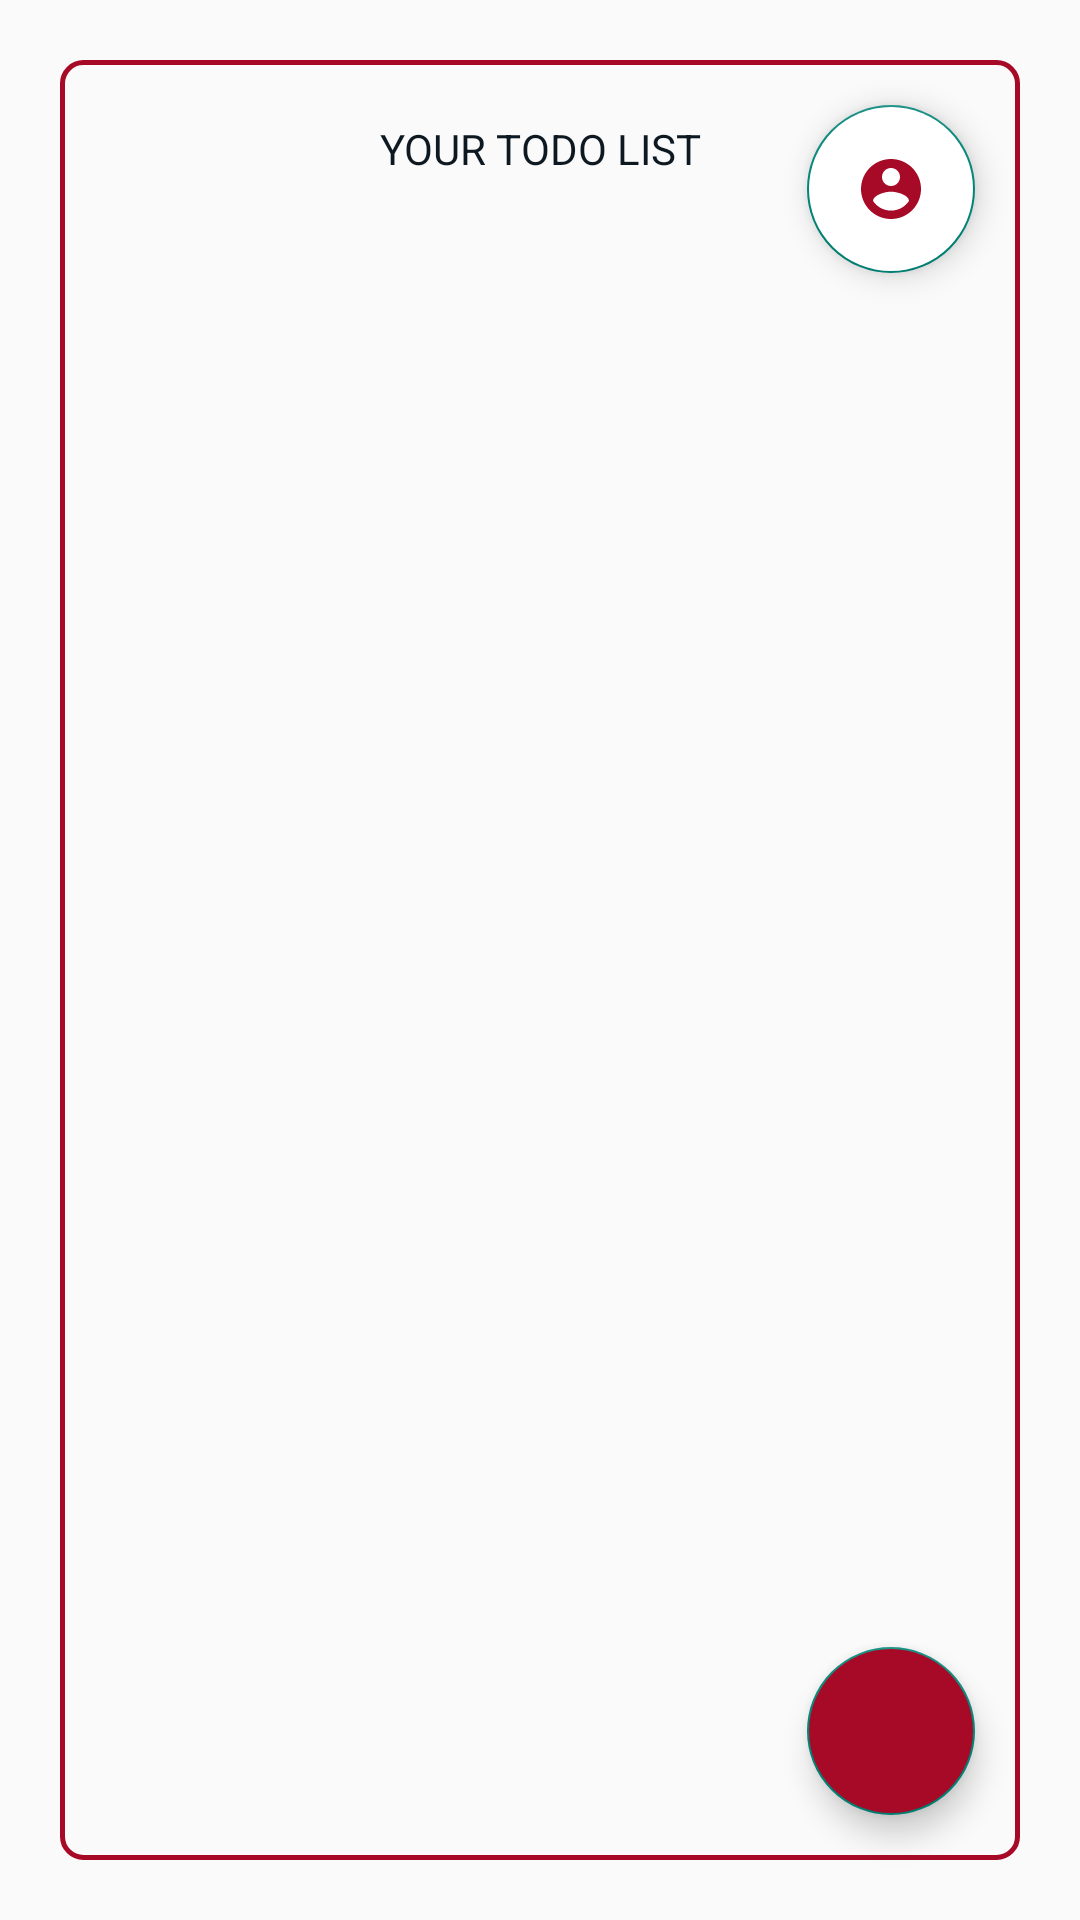

Reconstruct the res/layout file that produces this screen, plus the resources it refers to.
<!-- AndroidManifest.xml: application theme Theme.Task2 -->
<!-- res/layout/home.xml -->
<?xml version="1.0" encoding="utf-8"?>
<androidx.constraintlayout.widget.ConstraintLayout xmlns:android="http://schemas.android.com/apk/res/android"
    xmlns:app="http://schemas.android.com/apk/res-auto"
    xmlns:tools="http://schemas.android.com/tools"
    android:layout_width="match_parent"
    android:layout_height="match_parent"
    tools:context=".HomeActivity">

    <com.google.android.material.floatingactionbutton.FloatingActionButton
        android:id="@+id/floatingActionButtonAccount"
        android:layout_width="wrap_content"
        android:layout_height="wrap_content"
        android:clickable="true"
        app:srcCompat="@drawable/ic_baseline_account_circle_24"
        android:backgroundTint="@color/white"
        app:layout_constraintTop_toTopOf="parent"
        app:layout_constraintEnd_toEndOf="parent"
        android:layout_margin="35dp"
        android:contentDescription="@string/manage_your_account_button"/>

    <androidx.appcompat.widget.LinearLayoutCompat
        android:layout_marginTop="20dp"
        android:layout_marginLeft="20dp"
        android:layout_marginRight="20dp"
        android:layout_marginBottom="20dp"
        android:padding="20dp"
        android:layout_width="match_parent"
        android:layout_height="match_parent"
        app:layout_constraintRight_toRightOf="parent"
        app:layout_constraintLeft_toLeftOf="parent"
        app:layout_constraintTop_toTopOf="parent"
        android:orientation="vertical"
        android:background="@drawable/fieldset_border">

        <androidx.appcompat.widget.AppCompatTextView
            android:textAlignment="center"
            android:layout_width="match_parent"
            android:layout_height="wrap_content"
            android:text="@string/todo_title"
            android:textColor="@color/rich_black"
            android:layout_marginBottom="20dp"
            android:textAllCaps="true"/>

        <androidx.recyclerview.widget.RecyclerView
            android:id="@+id/todo_list_recycler"
            android:layout_width="match_parent"
            android:layout_height="wrap_content"
            android:paddingBottom="8dp"/>

        <TextView
            android:id="@+id/list_item_status"
            android:textAlignment="center"
            android:layout_width="match_parent"
            android:layout_height="wrap_content"
            android:textColor="@color/lavender_pink"
            android:textAppearance="@style/TextAppearance.Compat.Notification.Info" />

    </androidx.appcompat.widget.LinearLayoutCompat>

    <com.google.android.material.floatingactionbutton.FloatingActionButton
        android:id="@+id/floatingActionButton"
        android:layout_width="wrap_content"
        android:layout_height="wrap_content"
        android:clickable="true"
        app:srcCompat="@drawable/ic_baseline_add_24"
        android:backgroundTint="@color/accentColor"
        app:layout_constraintBottom_toBottomOf="parent"
        app:layout_constraintEnd_toEndOf="parent"
        android:layout_margin="35dp"
        android:contentDescription="@string/add_new_todo_item_button"/>

</androidx.constraintlayout.widget.ConstraintLayout>
<!-- resources referenced by this layout -->
<resources>
  <color name="accentColor">#A60A27</color>
  <color name="lavender_pink">#e6aace</color>
  <color name="rich_black">#0d1821</color>
  <color name="white">#FFFFFF</color>
  <!-- drawable fieldset_border (drawable-v24) -->
  <?xml version="1.0" encoding="utf-8"?>
  <shape xmlns:android="http://schemas.android.com/apk/res/android"
      android:shape="rectangle">
      <padding android:left="8dp" android:top="8dp" 
          android:right="8dp" android:bottom="8dp" /> 
  
      <stroke android:width="1.5dp" android:color="@color/accentColor"/>
  
      <corners android:radius="7dp"/>
      
  </shape>
  
  
  <!-- drawable ic_baseline_account_circle_24 (drawable) -->
  <vector android:height="24dp" android:tint="@color/accentColor"
      android:viewportHeight="24" android:viewportWidth="24"
      android:width="24dp" xmlns:android="http://schemas.android.com/apk/res/android">
      <path android:fillColor="@android:color/white" android:pathData="M12,2C6.48,2 2,6.48 2,12s4.48,10 10,10 10,-4.48 10,-10S17.52,2 12,2zM12,5c1.66,0 3,1.34 3,3s-1.34,3 -3,3 -3,-1.34 -3,-3 1.34,-3 3,-3zM12,19.2c-2.5,0 -4.71,-1.28 -6,-3.22 0.03,-1.99 4,-3.08 6,-3.08 1.99,0 5.97,1.09 6,3.08 -1.29,1.94 -3.5,3.22 -6,3.22z"/>
  </vector>
  <string name="add_new_todo_item_button">Add new todo item button</string>
  <string name="manage_your_account_button">Manage your account button</string>
  <string name="todo_title">Your todo list</string>
  <style name="Theme.Task2" parent="Theme.AppCompat.DayNight.NoActionBar">
          
          <item name="colorPrimary">@color/accentColor</item>
          <item name="colorPrimaryVariant">@color/rich_black</item>
          <item name="colorOnPrimary">@color/lavender_pink</item>
          
          <item name="colorSecondary">@color/light_coral</item>
          <item name="colorSecondaryVariant">@color/indigo_dye</item>
          <item name="colorOnSecondary">@color/rich_black</item>
          
          <item name="android:statusBarColor">?attr/colorPrimaryVariant</item>
          
      </style>
  <color name="light_coral">#f67e7d</color>
  <color name="indigo_dye">#344966</color>
</resources>
